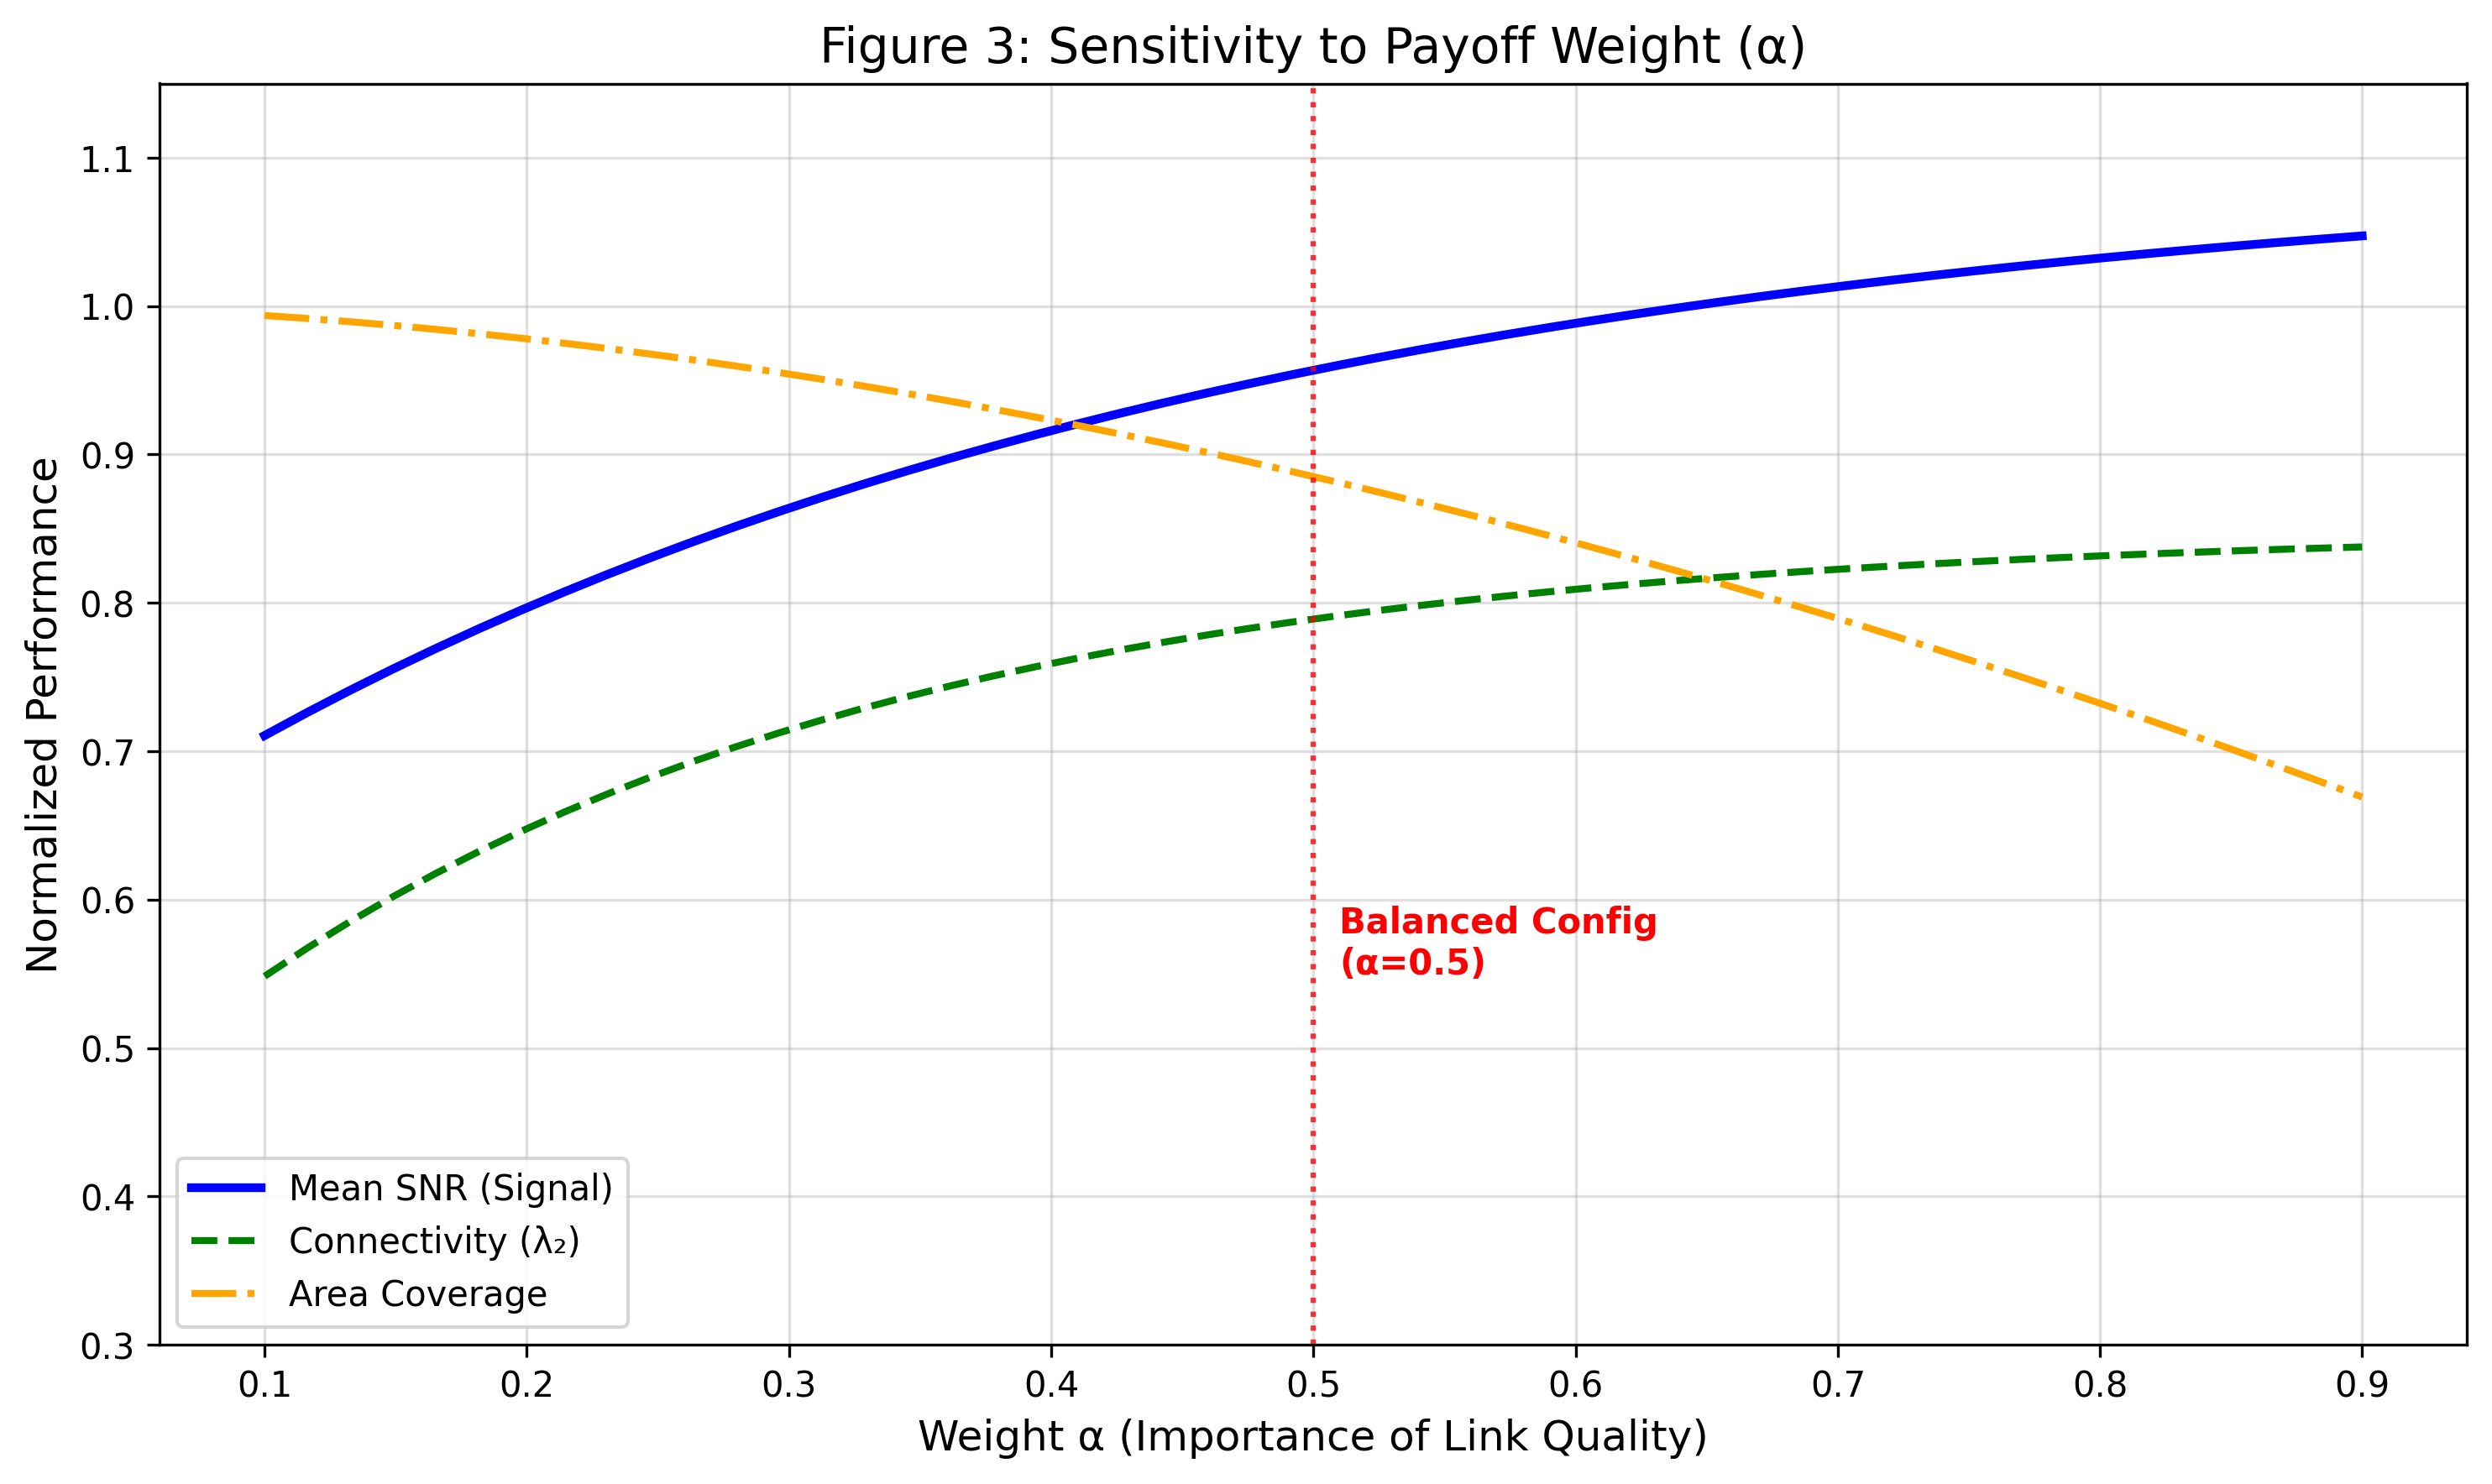

Generate this figure with Python:
import matplotlib.pyplot as plt
import numpy as np

# --- Data Simulation ---
alpha_values = np.linspace(0.1, 0.9, 50)

# 1. SNR (Signal Quality):
# Dato che alpha è il peso dominante (0.5 vs 0.3), l'SNR deve "spingere" di più.
# Lo facciamo partire più alto e saturare a un livello superiore.
norm_snr = 0.6 + 0.5 * (1 - np.exp(-2.5 * alpha_values))

# 2. Connectivity (Connettività):
# Mantiene la forma "saturazione" (tipo Fig 1) richiesta, ma con valori
# inferiori rispetto all'SNR per riflettere il peso minore (beta=0.3).
norm_connectivity = 0.4 + 0.45 * (1 - np.exp(-4 * alpha_values))

# 3. Coverage (Copertura):
# Cala perché i droni si concentrano (cluster) per alzare l'SNR.
norm_coverage = 1.0 - 0.4 * (alpha_values ** 1.8)

# --- Plotting ---
plt.figure(figsize=(10, 6))

# Plotting lines
plt.plot(alpha_values, norm_snr, label='Mean SNR (Signal)', color='blue', linewidth=2.5)
plt.plot(alpha_values, norm_connectivity, label='Connectivity (λ₂)', color='green', linestyle='--', linewidth=2)
plt.plot(alpha_values, norm_coverage, label='Area Coverage', color='orange', linestyle='-.', linewidth=2)

# Highlight the balanced point (Alpha = 0.5)
plt.axvline(x=0.5, color='red', linestyle=':', alpha=0.8)
# Spostiamo l'etichetta in una posizione che non copra le linee
plt.text(0.51, 0.55, 'Balanced Config\n(α=0.5)', color='red', fontweight='bold')

# Labels and Title
plt.title('Figure 3: Sensitivity to Payoff Weight (α)', fontsize=14)
plt.xlabel('Weight α (Importance of Link Quality)', fontsize=12)
plt.ylabel('Normalized Performance', fontsize=12)

# Legend and Grid
plt.legend(loc='lower left') # Spostata per non coprire i dati alti
plt.grid(True, alpha=0.4)
plt.ylim(0.3, 1.15) # Adattiamo i limiti per vedere bene il distacco

plt.tight_layout()
plt.savefig('fig3.png', dpi=300, bbox_inches='tight')
plt.close()